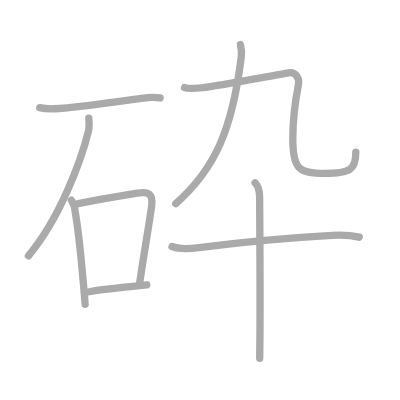
t = 0.00 s
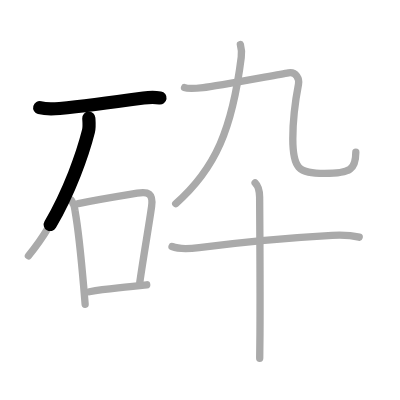
t = 1.75 s
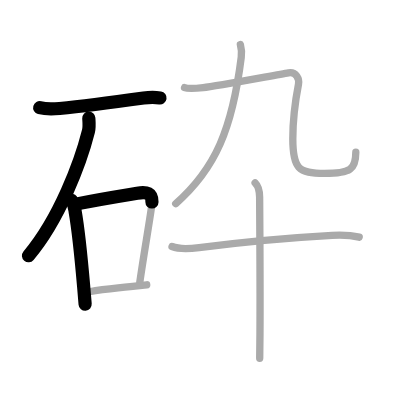
t = 3.50 s
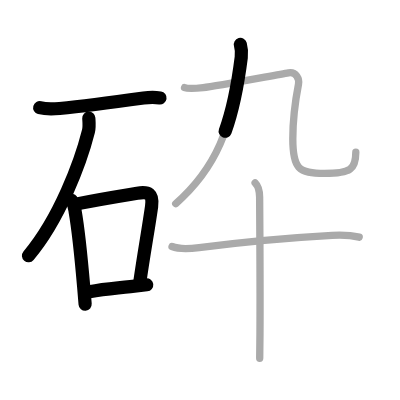
t = 5.50 s
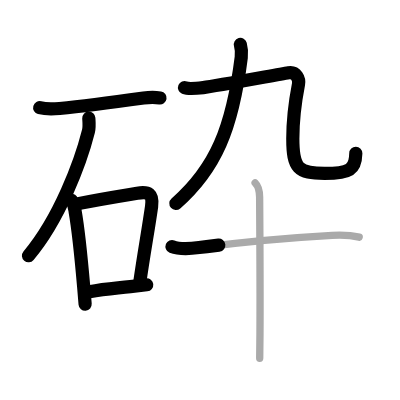
t = 7.25 s
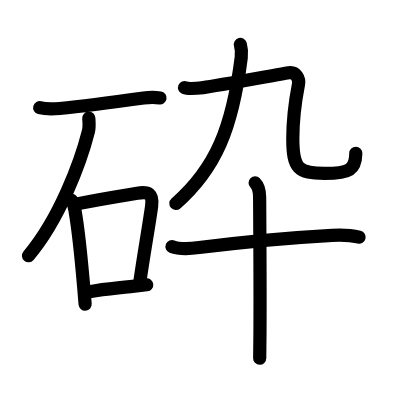
t = 9.00 s

The animated SVG that drew these frames (rendered in a browser with its animation timeline set to each time). Animation: 9 SMIL elements (animate=9); one cycle of 9.00 s.

<?xml version="1.0" standalone="no"?>
<!DOCTYPE svg PUBLIC "-//W3C//DTD SVG 1.1//EN"   "http://www.w3.org/Graphics/SVG/1.1/DTD/svg11.dtd">
<svg width="400px" height="400px"  version="1.1" xmlns="http://www.w3.org/2000/svg">
  <defs>
    <marker id="Triangle" viewBox="0 0 10 10" refX="0" refY="5" markerUnits="strokeWidth" markerWidth="3" style="stroke-opacity:0%;fill:#aaaaaa;" markerHeight="2" orient="auto">
      <path d="M 0 0 L 10 5 L 0 10 z" />
    </marker>
    
    <marker id="Arrow" viewBox="0 0 10 10" refX="5" refY="5" markerUnits="strokeWidth" markerWidth="1.8" style="stroke-opacity:0%;fill:#770000;" markerHeight="2" orient="auto">
      <path d="M 0 4 L 6 4 L 4 1 L 10 5 L 4 9 L 6 6 L 0 6 z" />
        <circle cx="5" cy="5" r="5" />
      </marker>
    
    <marker id="TriangleRed" viewBox="0 0 10 10" refX="0" refY="5" markerUnits="strokeWidth" markerWidth="3" style="stroke-opacity:0%;fill:#CC0000;" markerHeight="2" orient="auto">
      <path d="M 0 0 L 10 5 L 0 10 z" />
    </marker>
    
    <marker id="ArrowRed" viewBox="0 0 10 10" refX="5" refY="5" markerUnits="strokeWidth" markerWidth="1.8" style="stroke-opacity:0%;fill:#CC0000;" markerHeight="2" orient="auto">
      <path d="M 0 4 L 6 4 L 4 1 L 10 5 L 4 9 L 6 6 L 0 6 z" />
        <circle cx="5" cy="5" r="5" />
      </marker>
    
  </defs>
  
  <path style="fill:#ffffff; fill-opacity:100%; fill-rule:evenodd; stroke-width:0;" d="M 0 0 L 400px 0 L 400px 400px L 0 400px L 0 0" />

  <g transform="scale(3.6697247706422 3.6697247706422)">
<path style="fill:none; fill-opacity:0%; fill-rule:evenodd; stroke:#aaaaaa; stroke-opacity:100%; stroke-width: 1.5pt; stroke-linejoin:round; stroke-linecap:round;" d="M10.82 29.34c1.57 0.42 3.8 0.37 5.42 0.22c7.26-0.69 13.63-1.55 22.89-2.84c1.58-0.22 2.93-0.27 4.5-0.02"></path>
<path style="fill:none; fill-opacity:0%; fill-rule:evenodd; stroke:#aaaaaa; stroke-opacity:100%; stroke-width: 1.5pt; stroke-linejoin:round; stroke-linecap:round;" d="M24.2 32.18c0.04 0.89 0.22 2.32-0.09 3.57C22 44.12 16.28 59.58 7.75 69.71"></path>
<path style="fill:none; fill-opacity:0%; fill-rule:evenodd; stroke:#aaaaaa; stroke-opacity:100%; stroke-width: 1.5pt; stroke-linejoin:round; stroke-linecap:round;" d="M19.45 54.56c0.59 0.9 0.93 1.88 1.01 2.94c0.8 4.59 1.68 12.91 2.33 20.47c0.15 1.74 0.29 3.41 0.41 4.94"></path>
<path style="fill:none; fill-opacity:0%; fill-rule:evenodd; stroke:#aaaaaa; stroke-opacity:100%; stroke-width: 1.5pt; stroke-linejoin:round; stroke-linecap:round;" d="M21.33 55.49c6.5-1.32 12.26-2.21 16.06-2.84c3.11-0.52 4.41 0.13 3.92 3.61c-0.8 5.67-2.15 13.15-3.21 20.62"></path>
<path style="fill:none; fill-opacity:0%; fill-rule:evenodd; stroke:#aaaaaa; stroke-opacity:100%; stroke-width: 1.5pt; stroke-linejoin:round; stroke-linecap:round;" d="M24.35 79.5c4.2-0.79 6.17-0.86 11.16-1.4c1.33-0.14 2.79-0.3 4.47-0.49"></path>
<path style="fill:none; fill-opacity:0%; fill-rule:evenodd; stroke:#aaaaaa; stroke-opacity:100%; stroke-width: 1.5pt; stroke-linejoin:round; stroke-linecap:round;" d="M65.5 12.12c0.35 1.26 0.4 2.22 0.24 3.5c-2.42 19.3-6.95 30.31-17.86 39.88"></path>
<path style="fill:none; fill-opacity:0%; fill-rule:evenodd; stroke:#aaaaaa; stroke-opacity:100%; stroke-width: 1.5pt; stroke-linejoin:round; stroke-linecap:round;" d="M50.29 23.87c0.85 0.35 4.03 0.12 5.09 0c3.37-0.37 19.37-3.37 23.25-4.02c2.09-0.35 2.99 1.66 2.71 3.11c-0.59 3.04-1.55 9.91-1.55 14.88c0 8.02 1.46 9.41 8.64 9.41c7.07 0 8.53-1.11 8.53-5.79"></path>
<path style="fill:none; fill-opacity:0%; fill-rule:evenodd; stroke:#aaaaaa; stroke-opacity:100%; stroke-width: 1.5pt; stroke-linejoin:round; stroke-linecap:round;" d="M46.88 67.18c2.1 0.84 5.21 0.56 7.39 0.28c12.48-1.59 25.11-2.71 36.23-3.33c2.39-0.13 5.03-0.07 7.38 0.5"></path>
<path style="fill:none; fill-opacity:0%; fill-rule:evenodd; stroke:#aaaaaa; stroke-opacity:100%; stroke-width: 1.5pt; stroke-linejoin:round; stroke-linecap:round;" d="M69.52 49.82c0.95 0.95 1.23 2.24 1.23 3.93c0 0.67 0.18 24.84 0.09 37.25c-0.02 3.17-0.05 5.58-0.07 6.63"></path>

<path style="fill:none; fill-opacity:0%; fill-rule:evenodd; stroke:#000000; stroke-opacity:100%; stroke-width: 2.7pt; stroke-linejoin:round; stroke-linecap:round;" d="M10.82 29.34c1.57 0.42 3.8 0.37 5.42 0.22c7.26-0.69 13.63-1.55 22.89-2.84c1.58-0.22 2.93-0.27 4.5-0.02" pathLength="100" stroke-dashoffset="100" stroke-dasharray="100 105"><animate id="dashAnim1" attributeName="stroke-dashoffset" from="100" to="0" dur="1s" calcMode="linear" fill="freeze"/></path>
<path style="fill:none; fill-opacity:0%; fill-rule:evenodd; stroke:#000000; stroke-opacity:100%; stroke-width: 2.7pt; stroke-linejoin:round; stroke-linecap:round;" d="M24.2 32.18c0.04 0.89 0.22 2.32-0.09 3.57C22 44.12 16.28 59.58 7.75 69.71" pathLength="100" stroke-dashoffset="100" stroke-dasharray="100 105"><animate id="dashAnim2" attributeName="stroke-dashoffset" from="100" to="0" dur="1s" calcMode="linear" begin="dashAnim1.end" fill="freeze"/></path>
<path style="fill:none; fill-opacity:0%; fill-rule:evenodd; stroke:#000000; stroke-opacity:100%; stroke-width: 2.7pt; stroke-linejoin:round; stroke-linecap:round;" d="M19.45 54.56c0.59 0.9 0.93 1.88 1.01 2.94c0.8 4.59 1.68 12.91 2.33 20.47c0.15 1.74 0.29 3.41 0.41 4.94" pathLength="100" stroke-dashoffset="100" stroke-dasharray="100 105"><animate id="dashAnim3" attributeName="stroke-dashoffset" from="100" to="0" dur="1s" calcMode="linear" begin="dashAnim2.end" fill="freeze"/></path>
<path style="fill:none; fill-opacity:0%; fill-rule:evenodd; stroke:#000000; stroke-opacity:100%; stroke-width: 2.7pt; stroke-linejoin:round; stroke-linecap:round;" d="M21.33 55.49c6.5-1.32 12.26-2.21 16.06-2.84c3.11-0.52 4.41 0.13 3.92 3.61c-0.8 5.67-2.15 13.15-3.21 20.62" pathLength="100" stroke-dashoffset="100" stroke-dasharray="100 105"><animate id="dashAnim4" attributeName="stroke-dashoffset" from="100" to="0" dur="1s" calcMode="linear" begin="dashAnim3.end" fill="freeze"/></path>
<path style="fill:none; fill-opacity:0%; fill-rule:evenodd; stroke:#000000; stroke-opacity:100%; stroke-width: 2.7pt; stroke-linejoin:round; stroke-linecap:round;" d="M24.35 79.5c4.2-0.79 6.17-0.86 11.16-1.4c1.33-0.14 2.79-0.3 4.47-0.49" pathLength="100" stroke-dashoffset="100" stroke-dasharray="100 105"><animate id="dashAnim5" attributeName="stroke-dashoffset" from="100" to="0" dur="1s" calcMode="linear" begin="dashAnim4.end" fill="freeze"/></path>
<path style="fill:none; fill-opacity:0%; fill-rule:evenodd; stroke:#000000; stroke-opacity:100%; stroke-width: 2.7pt; stroke-linejoin:round; stroke-linecap:round;" d="M65.5 12.12c0.35 1.26 0.4 2.22 0.24 3.5c-2.42 19.3-6.95 30.31-17.86 39.88" pathLength="100" stroke-dashoffset="100" stroke-dasharray="100 105"><animate id="dashAnim6" attributeName="stroke-dashoffset" from="100" to="0" dur="1s" calcMode="linear" begin="dashAnim5.end" fill="freeze"/></path>
<path style="fill:none; fill-opacity:0%; fill-rule:evenodd; stroke:#000000; stroke-opacity:100%; stroke-width: 2.7pt; stroke-linejoin:round; stroke-linecap:round;" d="M50.29 23.87c0.85 0.35 4.03 0.12 5.09 0c3.37-0.37 19.37-3.37 23.25-4.02c2.09-0.35 2.99 1.66 2.71 3.11c-0.59 3.04-1.55 9.91-1.55 14.88c0 8.02 1.46 9.41 8.64 9.41c7.07 0 8.53-1.11 8.53-5.79" pathLength="100" stroke-dashoffset="100" stroke-dasharray="100 105"><animate id="dashAnim7" attributeName="stroke-dashoffset" from="100" to="0" dur="1s" calcMode="linear" begin="dashAnim6.end" fill="freeze"/></path>
<path style="fill:none; fill-opacity:0%; fill-rule:evenodd; stroke:#000000; stroke-opacity:100%; stroke-width: 2.7pt; stroke-linejoin:round; stroke-linecap:round;" d="M46.88 67.18c2.1 0.84 5.21 0.56 7.39 0.28c12.48-1.59 25.11-2.71 36.23-3.33c2.39-0.13 5.03-0.07 7.38 0.5" pathLength="100" stroke-dashoffset="100" stroke-dasharray="100 105"><animate id="dashAnim8" attributeName="stroke-dashoffset" from="100" to="0" dur="1s" calcMode="linear" begin="dashAnim7.end" fill="freeze"/></path>
<path style="fill:none; fill-opacity:0%; fill-rule:evenodd; stroke:#000000; stroke-opacity:100%; stroke-width: 2.7pt; stroke-linejoin:round; stroke-linecap:round;" d="M69.52 49.82c0.95 0.95 1.23 2.24 1.23 3.93c0 0.67 0.18 24.84 0.09 37.25c-0.02 3.17-0.05 5.58-0.07 6.63" pathLength="100" stroke-dashoffset="100" stroke-dasharray="100 105"><animate id="dashAnim9" attributeName="stroke-dashoffset" from="100" to="0" dur="1s" calcMode="linear" begin="dashAnim8.end" fill="freeze"/></path>

</g>

</svg>  
          
